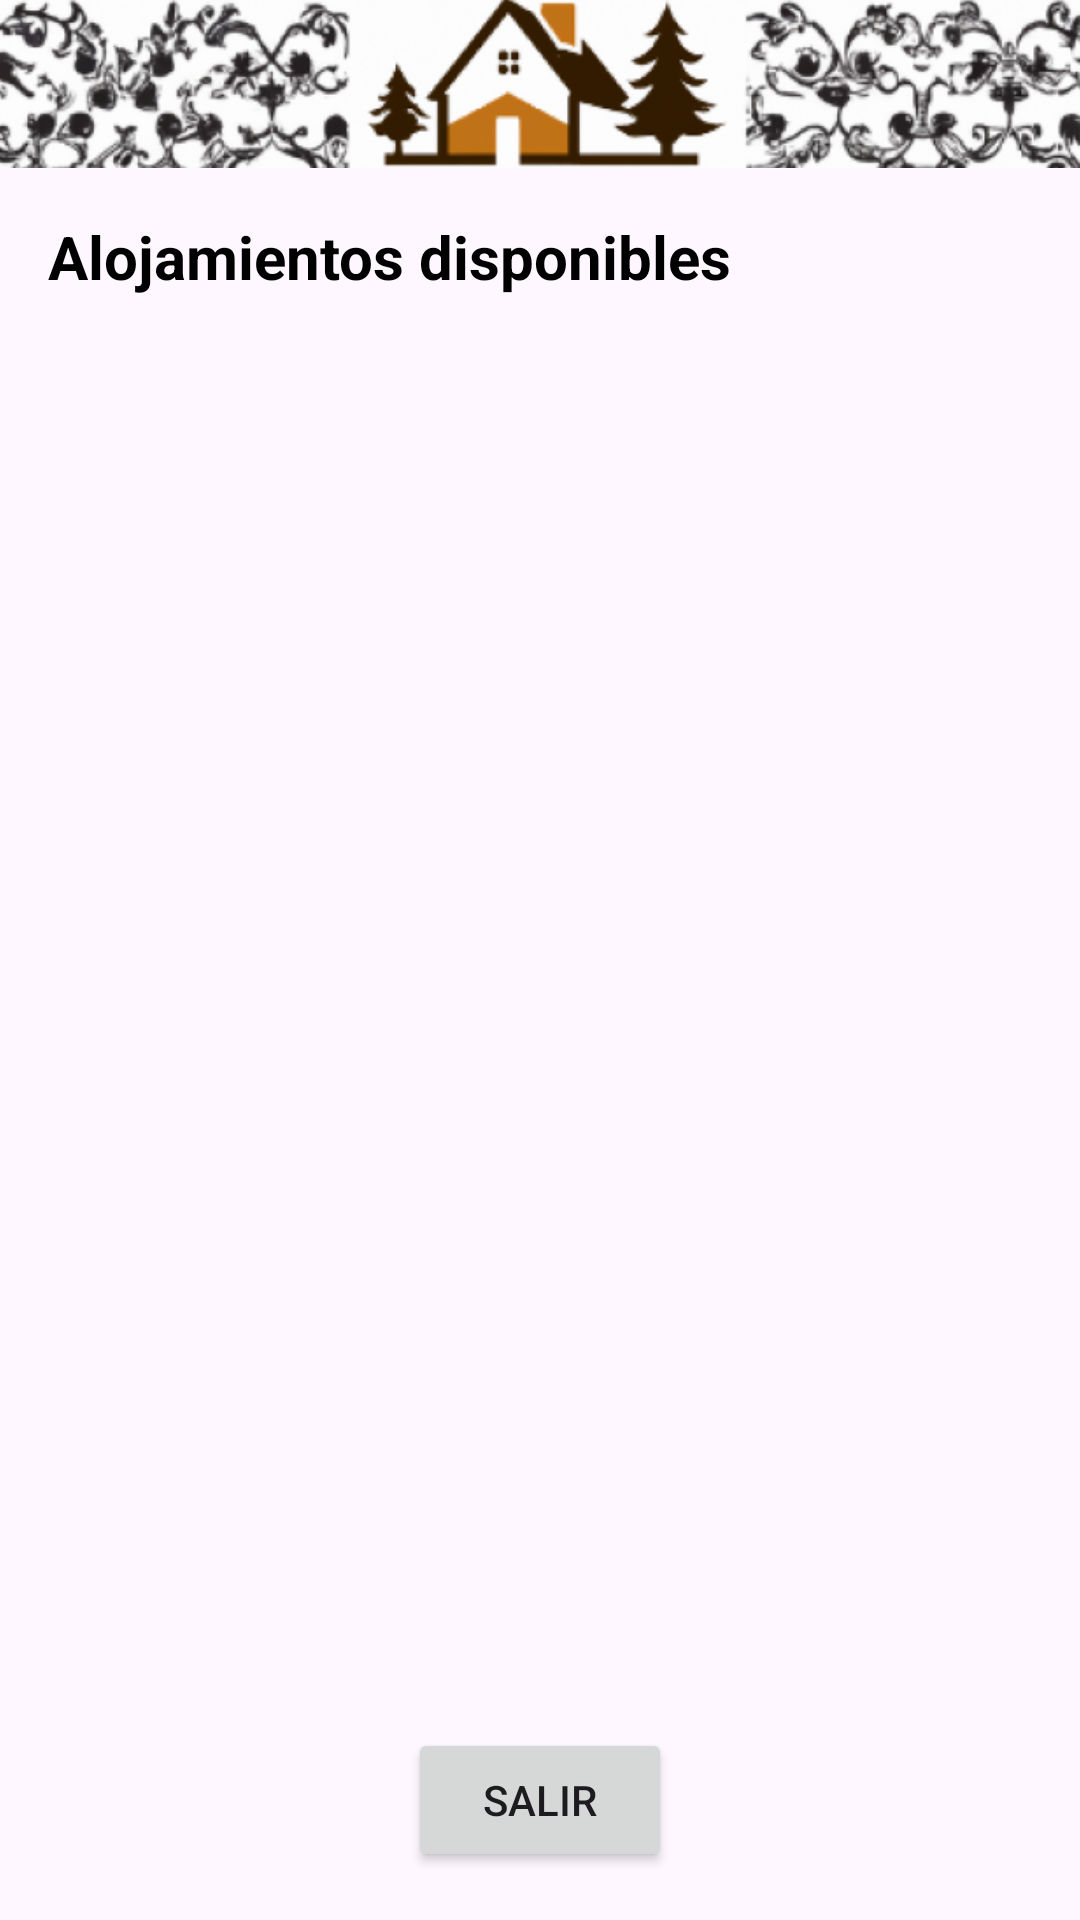

Android layout source for this screen:
<!-- AndroidManifest.xml: application theme Theme.AppRural -->
<!-- res/layout/search_results_activity.xml -->
<?xml version="1.0" encoding="utf-8"?>
<androidx.constraintlayout.widget.ConstraintLayout xmlns:android="http://schemas.android.com/apk/res/android"
    xmlns:app="http://schemas.android.com/apk/res-auto"
    xmlns:tools="http://schemas.android.com/tools"
    android:layout_width="match_parent"
    android:layout_height="match_parent"
    tools:context=".views.client.SearchResultsActivity">

    <ImageView
        android:id="@+id/logo"
        android:layout_width="409dp"
        android:layout_height="56dp"
        android:scaleType="centerCrop"
        android:src="@drawable/logo"
        app:layout_constraintEnd_toEndOf="parent"
        app:layout_constraintStart_toStartOf="parent"
        app:layout_constraintTop_toTopOf="parent" />

    
    <TextView
        android:id="@+id/titleTextView"
        android:layout_width="wrap_content"
        android:layout_height="wrap_content"
        android:text="Alojamientos disponibles"
        android:textColor="@android:color/black"
        android:textSize="20sp"
        android:textStyle="bold"
        app:layout_constraintStart_toStartOf="parent"
        app:layout_constraintTop_toBottomOf="@id/logo"
        android:layout_marginTop="16dp"
        android:layout_marginStart="16dp"/>

    
    <androidx.recyclerview.widget.RecyclerView
        android:id="@+id/resultsRecyclerView"
        android:layout_width="0dp"
        android:layout_height="0dp"
        android:padding="10dp"
        app:layout_constraintTop_toBottomOf="@id/titleTextView"
        app:layout_constraintBottom_toTopOf="@id/exitButton"
        app:layout_constraintStart_toStartOf="parent"
        app:layout_constraintEnd_toEndOf="parent"/>

    
    <Button
        android:id="@+id/exitButton"
        android:layout_width="wrap_content"
        android:layout_height="wrap_content"
        android:text="Salir"
        app:layout_constraintBottom_toBottomOf="parent"
        app:layout_constraintEnd_toEndOf="parent"
        app:layout_constraintStart_toStartOf="parent"
        android:layout_marginBottom="16dp"/>

</androidx.constraintlayout.widget.ConstraintLayout>
<!-- resources referenced by this layout -->
<resources>
  <!-- drawable logo: png bitmap (drawable, 432178 bytes) -->
  <style name="Theme.AppRural" parent="Base.Theme.AppRural" />
  <style name="Base.Theme.AppRural" parent="Theme.Material3.DayNight.NoActionBar">
          
          
      </style>
</resources>
